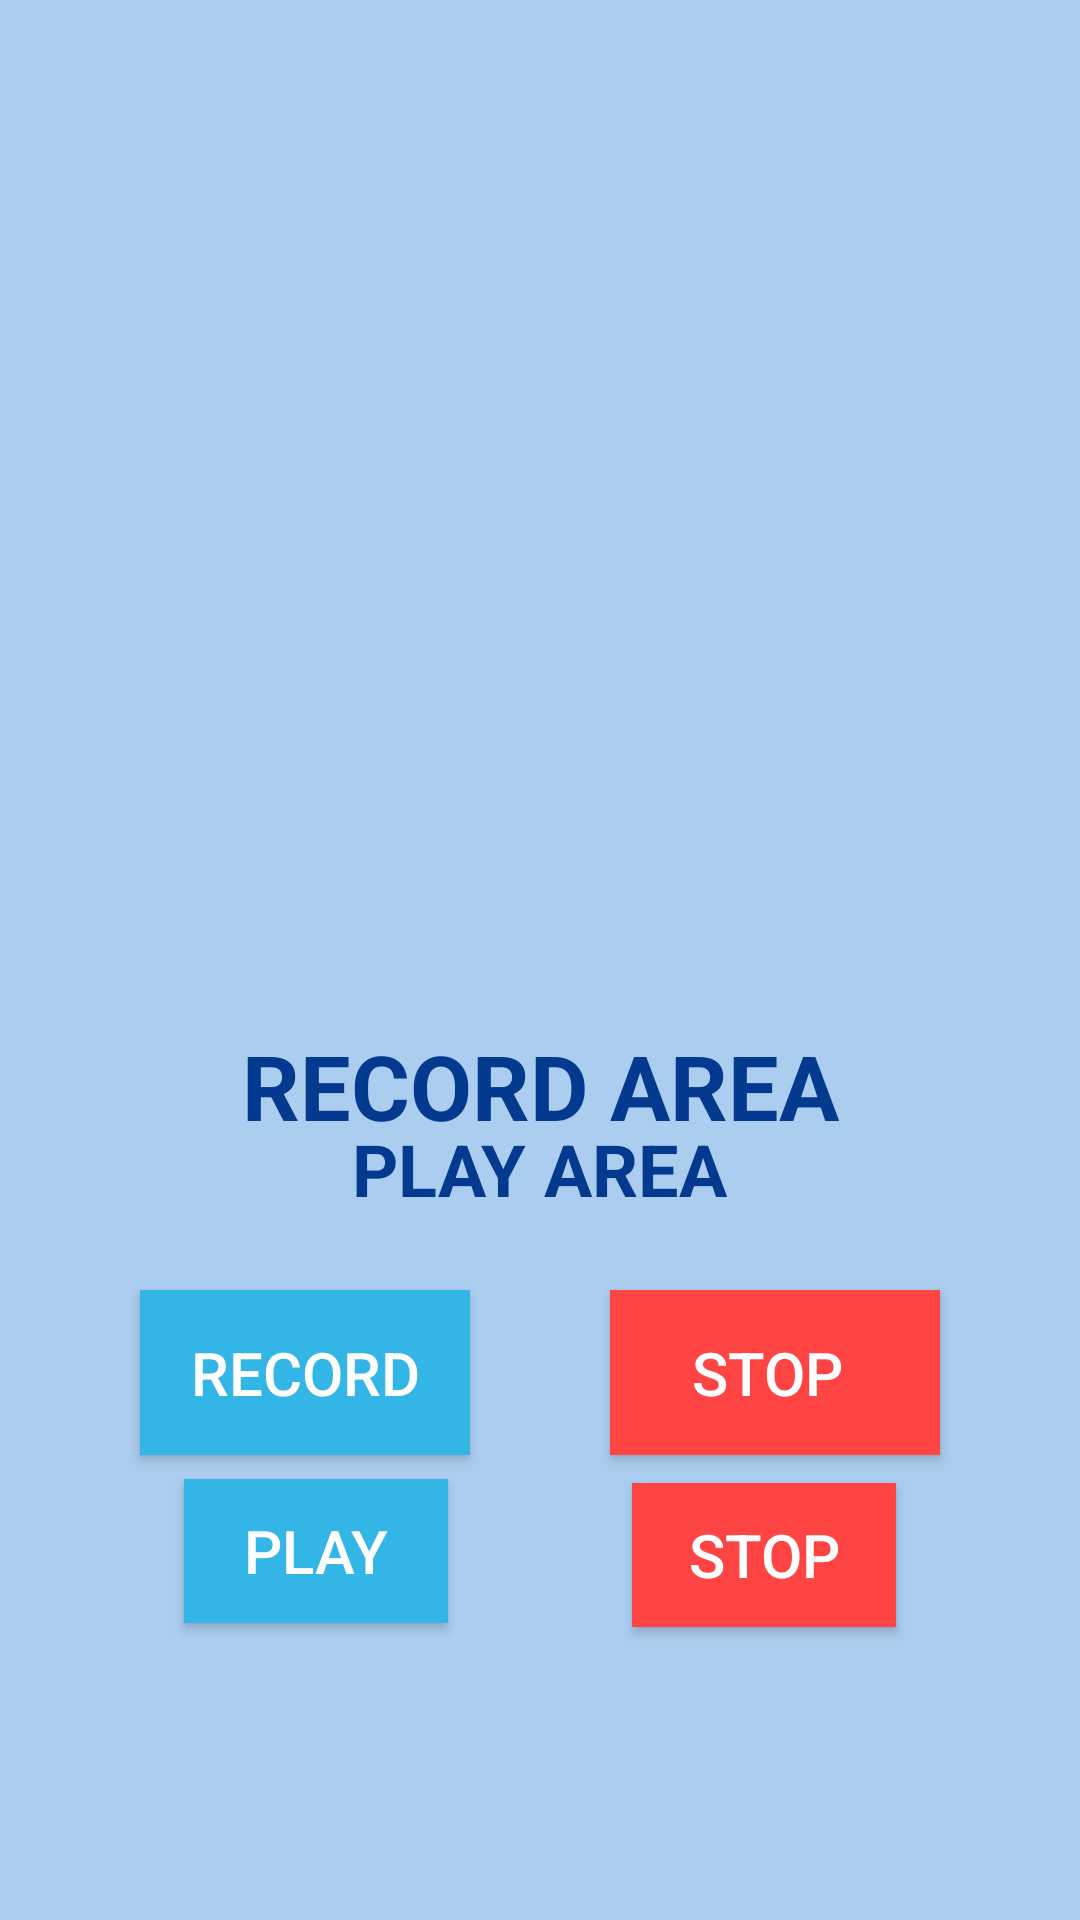

Produce the Android XML layout that renders to this screen, including the resource entries it uses.
<!-- AndroidManifest.xml: application theme AppTheme -->
<!-- res/layout/activity_main.xml -->
<?xml version="1.0" encoding="utf-8"?>
<android.support.constraint.ConstraintLayout xmlns:android="http://schemas.android.com/apk/res/android"
    xmlns:app="http://schemas.android.com/apk/res-auto"
    xmlns:tools="http://schemas.android.com/tools"
    android:id="@+id/linearLayout"
    android:layout_width="match_parent"
    android:layout_height="match_parent"
    android:background="#abcdef"
    android:gravity="center_vertical|center"
    tools:context=".MainActivity">

    <TextView
        android:id="@+id/textView2"
        android:layout_width="wrap_content"
        android:layout_height="wrap_content"
        android:layout_marginStart="8dp"
        android:layout_marginLeft="8dp"
        android:layout_marginTop="8dp"
        android:layout_marginEnd="8dp"
        android:layout_marginRight="8dp"
        android:layout_marginBottom="8dp"
        android:text="RECORD AREA"
        android:textColor="@color/colorPrimaryDark"
        android:textSize="30sp"
        android:textStyle="bold"
        app:layout_constraintBottom_toTopOf="@+id/textView2"
        app:layout_constraintEnd_toEndOf="parent"
        app:layout_constraintHorizontal_bias="0.502"
        app:layout_constraintStart_toStartOf="parent"
        app:layout_constraintTop_toTopOf="parent"
        app:layout_constraintVertical_bias="0.236" />

    <Button
        android:id="@+id/btnStopRecord"
        android:layout_width="110dp"
        android:layout_height="55dp"
        android:layout_marginTop="48dp"
        android:layout_marginEnd="8dp"
        android:layout_marginRight="8dp"
        android:layout_marginBottom="8dp"
        android:background="@android:color/holo_red_light"
        android:baselineAligned="false"
        android:text="STOP "
        android:textColor="@android:color/white"
        android:textSize="20dp"
        app:layout_constraintBottom_toTopOf="@+id/btnStop"
        app:layout_constraintEnd_toEndOf="parent"
        app:layout_constraintStart_toEndOf="@+id/btnStartRecord"
        app:layout_constraintTop_toBottomOf="@+id/textView2"
        app:layout_constraintVertical_bias="0.004" />

    <Button
        android:id="@+id/btnStartRecord"
        android:layout_width="110dp"
        android:layout_height="55dp"
        android:layout_marginStart="8dp"
        android:layout_marginLeft="8dp"
        android:layout_marginTop="48dp"
        android:layout_marginEnd="8dp"
        android:layout_marginRight="8dp"
        android:layout_marginBottom="8dp"
        android:background="@android:color/holo_blue_light"
        android:text="RECORD"
        android:textColor="@android:color/white"
        android:textSize="20dp"
        app:layout_constraintBottom_toTopOf="@+id/btnPlay"
        app:layout_constraintEnd_toStartOf="@+id/btnStopRecord"
        app:layout_constraintHorizontal_bias="0.5"
        app:layout_constraintStart_toStartOf="parent"
        app:layout_constraintTop_toBottomOf="@+id/textView2"
        app:layout_constraintVertical_bias="0.0" />

    <Button
        android:id="@+id/btnStop"
        android:layout_width="wrap_content"
        android:layout_height="wrap_content"
        android:layout_marginTop="8dp"
        android:layout_marginEnd="8dp"
        android:layout_marginRight="8dp"
        android:layout_marginBottom="96dp"
        android:background="@android:color/holo_red_light"
        android:baselineAligned="false"
        android:text="STOP"
        android:textColor="@android:color/white"
        android:textSize="20dp"
        app:layout_constraintBottom_toBottomOf="parent"
        app:layout_constraintEnd_toEndOf="parent"
        app:layout_constraintStart_toEndOf="@+id/btnPlay"
        app:layout_constraintTop_toBottomOf="@+id/textView2"
        app:layout_constraintVertical_bias="0.985" />

    <TextView
        android:id="@+id/textView3"
        android:layout_width="wrap_content"
        android:layout_height="32dp"
        android:layout_marginStart="8dp"
        android:layout_marginLeft="8dp"
        android:layout_marginTop="8dp"
        android:layout_marginEnd="8dp"
        android:layout_marginRight="8dp"
        android:layout_marginBottom="8dp"
        android:text="PLAY AREA"
        android:textColor="@color/colorPrimaryDark"
        android:textSize="24sp"
        android:textStyle="bold"
        app:layout_constraintBottom_toBottomOf="parent"
        app:layout_constraintEnd_toEndOf="parent"
        app:layout_constraintStart_toStartOf="parent"
        app:layout_constraintTop_toTopOf="parent"
        app:layout_constraintVertical_bias="0.617" />

    <Button
        android:id="@+id/btnPlay"
        android:layout_width="wrap_content"
        android:layout_height="wrap_content"
        android:layout_marginStart="8dp"
        android:layout_marginLeft="8dp"
        android:layout_marginTop="8dp"
        android:layout_marginEnd="8dp"
        android:layout_marginRight="8dp"
        android:layout_marginBottom="96dp"
        android:background="@android:color/holo_blue_light"
        android:text="PLAY"
        android:textColor="@android:color/white"
        android:textSize="20dp"
        app:layout_constraintBottom_toBottomOf="parent"
        app:layout_constraintEnd_toStartOf="@+id/btnStop"
        app:layout_constraintHorizontal_bias="0.5"
        app:layout_constraintStart_toStartOf="parent"
        app:layout_constraintTop_toBottomOf="@+id/textView2"
        app:layout_constraintVertical_bias="0.971" />

</android.support.constraint.ConstraintLayout>
<!-- resources referenced by this layout -->
<resources>
  <color name="colorPrimaryDark">#03398f</color>
  <style name="AppTheme" parent="Theme.AppCompat.Light">
          
          <item name="colorPrimary">@color/colorPrimary</item>
          <item name="colorPrimaryDark">@color/colorPrimaryDark</item>
          <item name="colorAccent">@color/colorAccent</item>
      </style>
  <color name="colorPrimary">#238cd2</color>
  <color name="colorAccent">#000000</color>
</resources>
